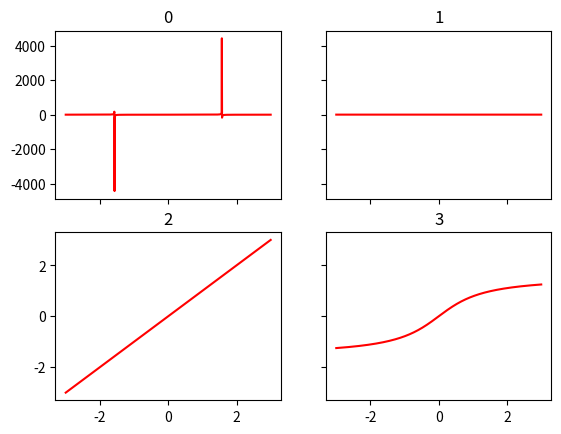

Python code for this plot:
# -*- coding: utf-8 -*-
"""
Created on Sun Mar  6 12:43:42 2016

[redacted]


Ez egy feladat generátor lenne.
A feladatok vegyessek , de mind a matematika témaköreiből
- Egyik feladat a függvény kitalálása
"""

#függvény kirajzó
import numpy as np
from matplotlib import pyplot as pl
import random
def xnegyzet(x):
    return x*x
def xkob(x):
    return x*x*x
def linearis(x):
    return x
fuggvenyfajtak=[]
fuggvenyfajtak.append([([-3,3]),'sin', np.sin])
fuggvenyfajtak.append([([-3,3]),'cos', np.cos])
fuggvenyfajtak.append([([-3,3]),'abs', np.abs])
fuggvenyfajtak.append([([-3,3]),'arctan', np.arctan])
fuggvenyfajtak.append([([-3,3]),'tan', np.tan])
fuggvenyfajtak.append([([-3,3]),'exp', np.exp])
fuggvenyfajtak.append([([-3,3]),'x*x', xnegyzet])
fuggvenyfajtak.append([([-3,3]),'x*x*x', xkob])
fuggvenyfajtak.append([([-3,3]),'lineáris', linearis])
def fuggvenygen():
    return random.sample(fuggvenyfajtak ,4 )
    
negy = fuggvenygen()
ax=[0,0,0,0]
f, ((ax[0], ax[1]), (ax[2], ax[3])) = pl.subplots(2, 2, sharex='col', sharey='row')
for i in range(4):
    ax[i].set_title(['0','1','2','3'][i])
    x = np.linspace(negy[i][0][0], negy[i][0][1], 1000)
    ax[i].plot(x, negy[i][2](x),color='r')
print('Melyik a '+random.choice(negy)[1]+' függvény? (0,1,2,3)')
 
pl.show()